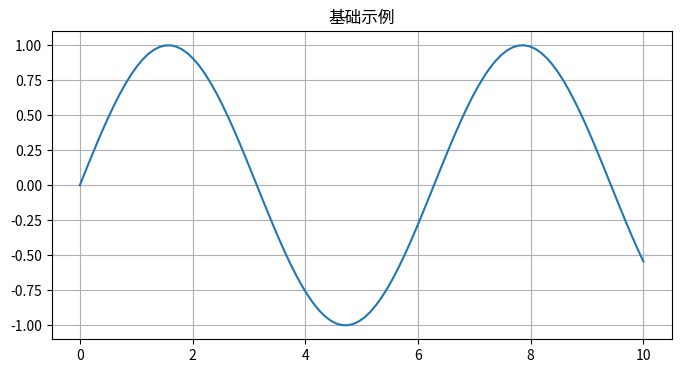

Write Python code to recreate this figure.
"""
第53章：基础代码实现
包含核心概念演示和基础算法
"""

import numpy as np
import matplotlib.pyplot as plt


def demo():
    """基础演示"""
    print("=" * 60)
    print("第53章：基础演示")
    print("=" * 60)
    
    # 基础示例
    x = np.linspace(0, 10, 100)
    y = np.sin(x)
    
    plt.figure(figsize=(8, 4))
    plt.plot(x, y)
    plt.title("基础示例")
    plt.grid(True)
    plt.savefig('demo.png')
    plt.show()
    
    print("演示完成！")


if __name__ == "__main__":
    demo()
